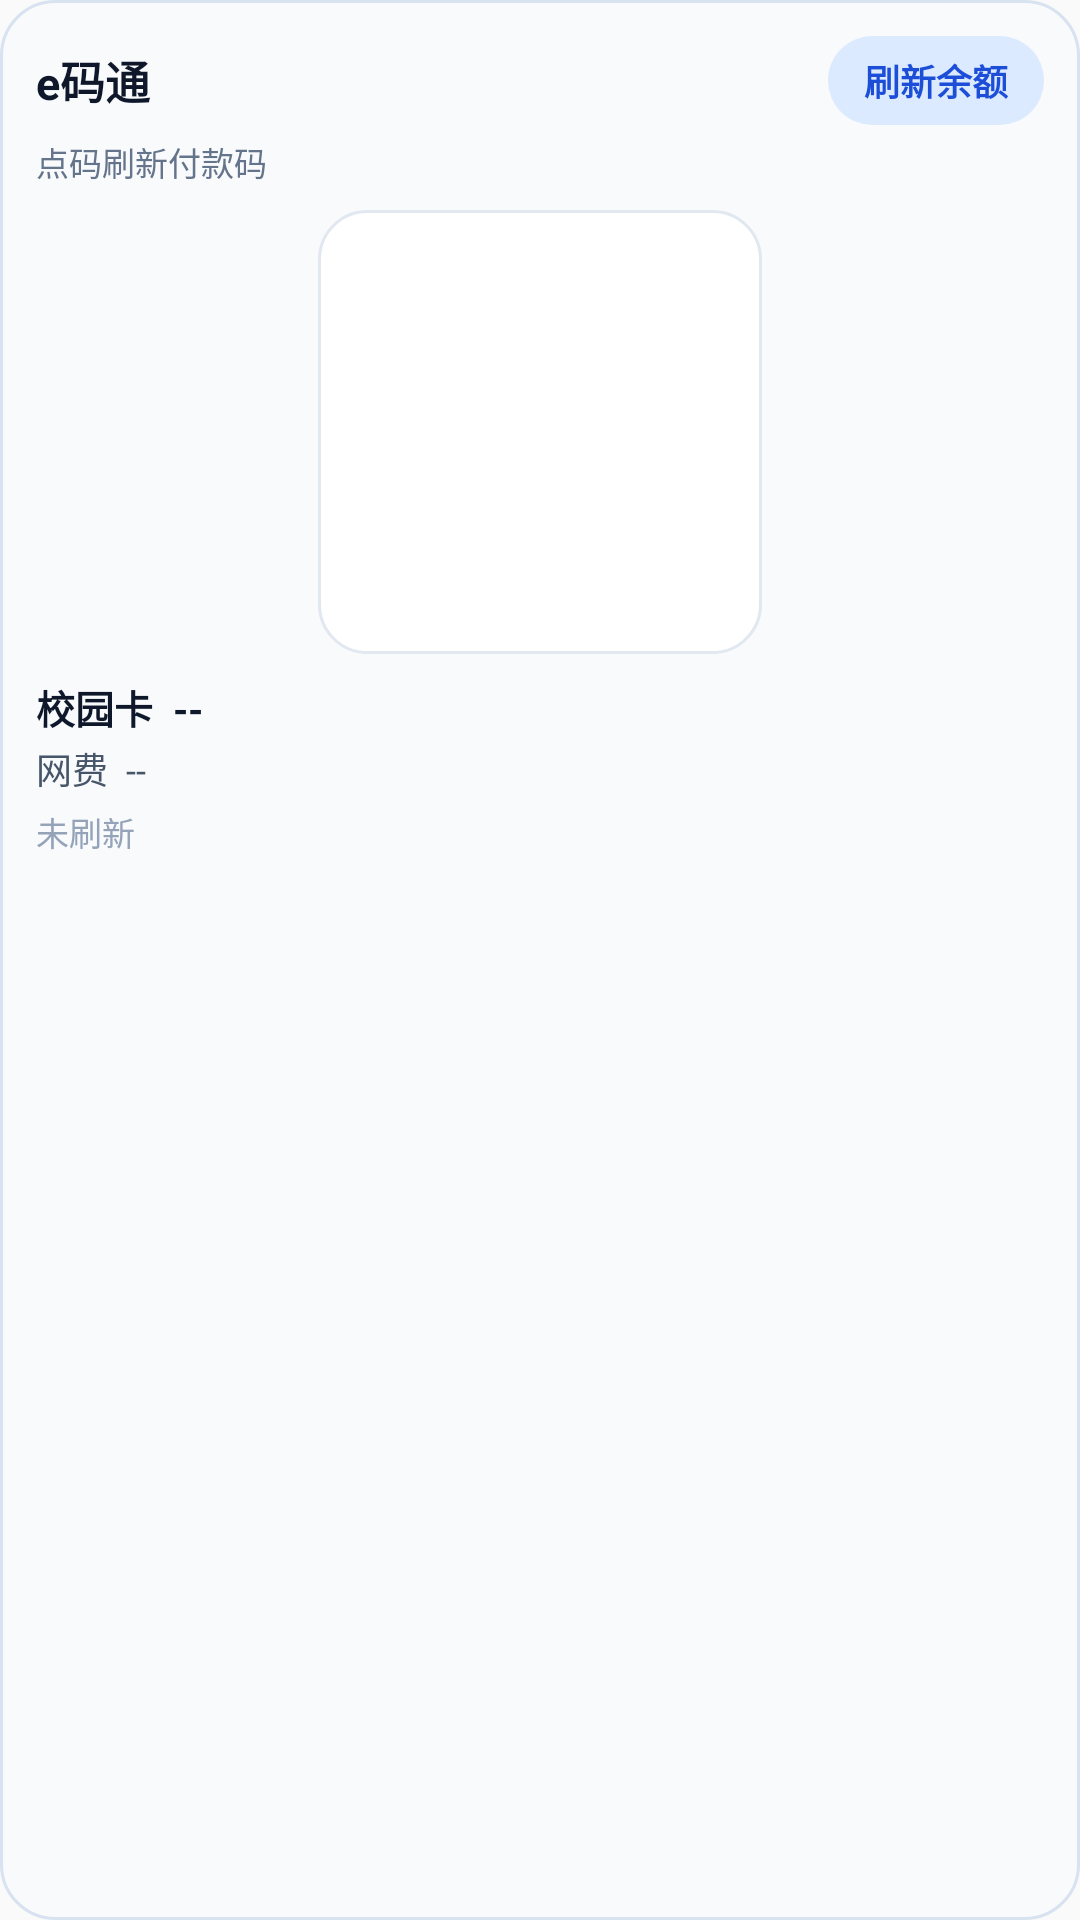

Produce the Android XML layout that renders to this screen, including the resource entries it uses.
<!-- AndroidManifest.xml: application theme AppTheme -->
<!-- res/layout/ecode_widget.xml -->
<?xml version="1.0" encoding="utf-8"?>
<LinearLayout xmlns:android="http://schemas.android.com/apk/res/android"
    android:id="@+id/widget_root"
    android:layout_width="match_parent"
    android:layout_height="match_parent"
    android:orientation="vertical"
    android:padding="12dp"
    android:background="@drawable/ecode_widget_bg">

    <LinearLayout
        android:layout_width="match_parent"
        android:layout_height="wrap_content"
        android:orientation="horizontal"
        android:gravity="center_vertical">

        <TextView
            android:id="@+id/widget_title"
            android:layout_width="0dp"
            android:layout_height="wrap_content"
            android:layout_weight="1"
            android:text="e码通"
            android:textColor="#0F172A"
            android:textStyle="bold"
            android:textSize="15sp" />

        <TextView
            android:id="@+id/widget_refresh"
            android:layout_width="wrap_content"
            android:layout_height="wrap_content"
            android:paddingHorizontal="12dp"
            android:paddingVertical="6dp"
            android:background="@drawable/ecode_widget_chip_bg"
            android:text="刷新余额"
            android:textColor="#1D4ED8"
            android:textStyle="bold"
            android:textSize="12sp" />
    </LinearLayout>

    <TextView
        android:id="@+id/widget_status"
        android:layout_width="match_parent"
        android:layout_height="wrap_content"
        android:layout_marginTop="4dp"
        android:text="点码刷新付款码"
        android:textColor="#64748B"
        android:textSize="11sp" />

    <ImageView
        android:id="@+id/widget_qr"
        android:layout_width="148dp"
        android:layout_height="148dp"
        android:layout_gravity="center_horizontal"
        android:layout_marginTop="8dp"
        android:padding="8dp"
        android:background="@drawable/widget_qr_frame"
        android:scaleType="fitCenter"
        android:adjustViewBounds="true"
        android:contentDescription="付款码" />

    <LinearLayout
        android:id="@+id/widget_balances"
        android:layout_width="match_parent"
        android:layout_height="wrap_content"
        android:layout_marginTop="8dp"
        android:orientation="vertical">

        <TextView
            android:id="@+id/widget_card_balance"
            android:layout_width="match_parent"
            android:layout_height="wrap_content"
            android:text="校园卡  --"
            android:textColor="#0F172A"
            android:textStyle="bold"
            android:textSize="13sp" />

        <TextView
            android:id="@+id/widget_network_balance"
            android:layout_width="match_parent"
            android:layout_height="wrap_content"
            android:layout_marginTop="2dp"
            android:text="网费  --"
            android:textColor="#475569"
            android:textSize="12sp" />
    </LinearLayout>

    <TextView
        android:id="@+id/widget_updated_at"
        android:layout_width="match_parent"
        android:layout_height="wrap_content"
        android:layout_marginTop="4dp"
        android:text="未刷新"
        android:textColor="#94A3B8"
        android:textSize="11sp" />
</LinearLayout>
<!-- resources referenced by this layout -->
<resources>
  <!-- drawable ecode_widget_bg (drawable) -->
  <?xml version="1.0" encoding="utf-8"?>
  <shape xmlns:android="http://schemas.android.com/apk/res/android" android:shape="rectangle">
      <solid android:color="#F8FAFC" />
      <corners android:radius="18dp" />
      <stroke android:width="1dp" android:color="#D8E2F0" />
  </shape>
  <!-- drawable ecode_widget_chip_bg (drawable) -->
  <?xml version="1.0" encoding="utf-8"?>
  <shape xmlns:android="http://schemas.android.com/apk/res/android" android:shape="rectangle">
      <solid android:color="#DBEAFE" />
      <corners android:radius="999dp" />
  </shape>
  <!-- drawable widget_qr_frame (drawable) -->
  <?xml version="1.0" encoding="utf-8"?>
  <shape xmlns:android="http://schemas.android.com/apk/res/android" android:shape="rectangle">
      <solid android:color="#FFFFFF" />
      <corners android:radius="16dp" />
      <stroke android:width="1dp" android:color="#E2E8F0" />
  </shape>
  <style name="AppTheme" parent="android:Theme.Material.Light.NoActionBar">
          <item name="android:statusBarColor">@android:color/transparent</item>
          <item name="android:navigationBarColor">@android:color/transparent</item>
          <item name="android:windowDrawsSystemBarBackgrounds">true</item>
      </style>
</resources>
